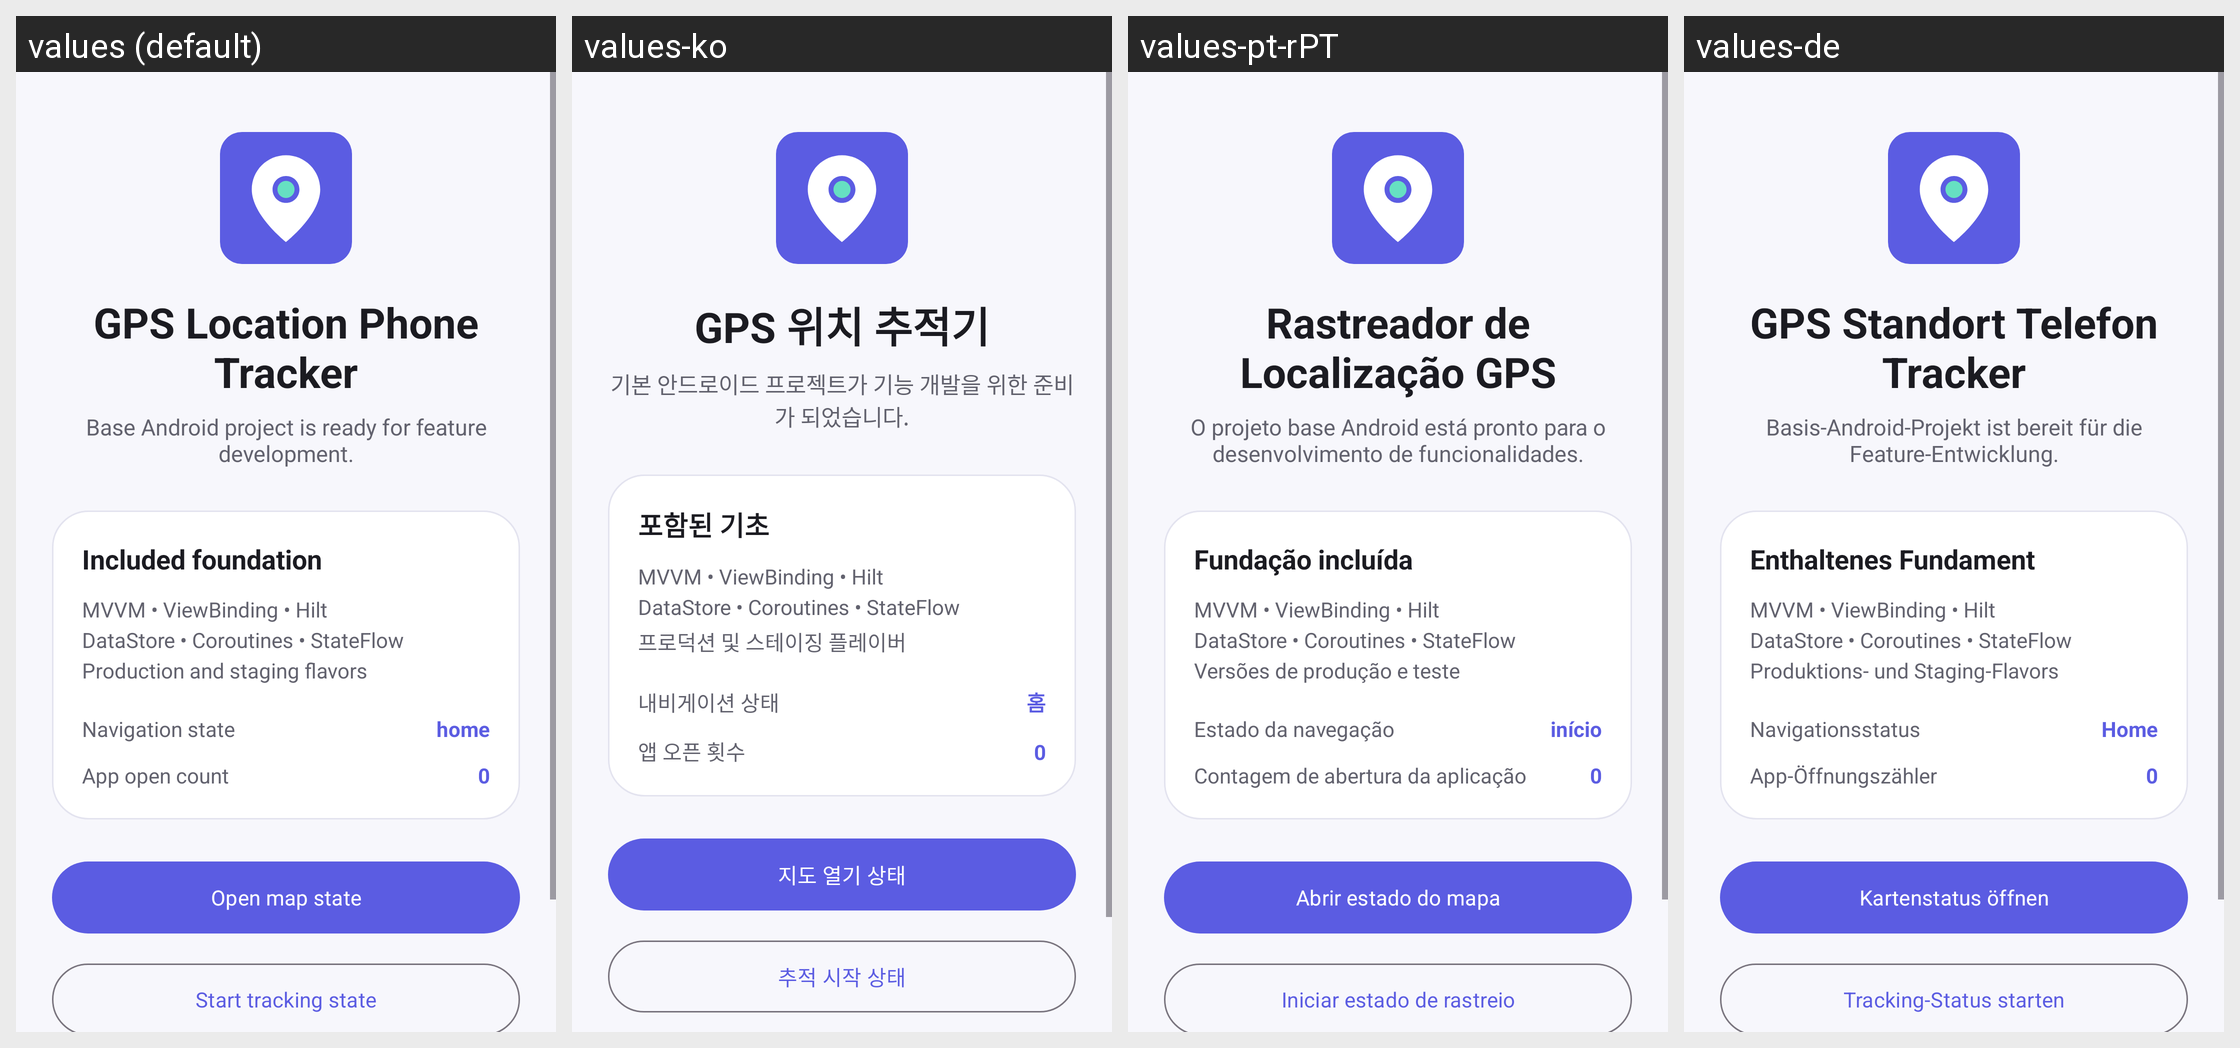

For this localized Android screen grid, give each drawn string resource with its value in every locale shown.
Android screen res/layout/activity_main.xml rendered under 4 locales, left to right: values (default), values-ko, values-pt-rPT, values-de. Device: Nexus 5 (rendered at 1080×1920; each locale shown at half size, 540×960, under a caption strip naming it); theme Theme.GpsTracker.
Other locales in the repository, not shown: values-af, values-ar, values-bn, values-es, values-fr, values-in, values-mr, values-nl, values-pt-rBR, values-ru, values-vi, values-zh.
Strings drawn on this screen, with the default value and each locale's value (text and hints the layout hard-codes, and strings that could not be matched under every locale, appear in the picture but are not listed):

app_name
  values: GPS Location Phone Tracker
  values-ko: GPS 위치 추적기
  values-pt-rPT: Rastreador de Localização GPS
  values-de: GPS Standort Telefon Tracker

base_ready
  values: Base Android project is ready for feature development.
  values-ko: 기본 안드로이드 프로젝트가 기능 개발을 위한 준비가 되었습니다.
  values-pt-rPT: O projeto base Android está pronto para o desenvolvimento de funcionalidades.
  values-de: Basis-Android-Projekt ist bereit für die Feature-Entwicklung.

base_stack
  values: Included foundation
  values-ko: 포함된 기초
  values-pt-rPT: Fundação incluída
  values-de: Enthaltenes Fundament

base_stack_detail
  values: MVVM • ViewBinding • Hilt
      DataStore • Coroutines • StateFlow
      Production and staging flavors
  values-ko: MVVM • ViewBinding • Hilt
      DataStore • Coroutines • StateFlow
      프로덕션 및 스테이징 플레이버
  values-pt-rPT: MVVM • ViewBinding • Hilt
      DataStore • Coroutines • StateFlow
      Versões de produção e teste
  values-de: MVVM • ViewBinding • Hilt
      DataStore • Coroutines • StateFlow
      Produktions- und Staging-Flavors

current_route
  values: Navigation state
  values-ko: 내비게이션 상태
  values-pt-rPT: Estado da navegação
  values-de: Navigationsstatus

home_route
  values: home
  values-ko: 홈
  values-pt-rPT: início
  values-de: Home

app_open_count
  values: App open count
  values-ko: 앱 오픈 횟수
  values-pt-rPT: Contagem de abertura da aplicação
  values-de: App-Öffnungszähler

open_map
  values: Open map state
  values-ko: 지도 열기 상태
  values-pt-rPT: Abrir estado do mapa
  values-de: Kartenstatus öffnen

start_tracking
  values: Start tracking state
  values-ko: 추적 시작 상태
  values-pt-rPT: Iniciar estado de rastreio
  values-de: Tracking-Status starten
